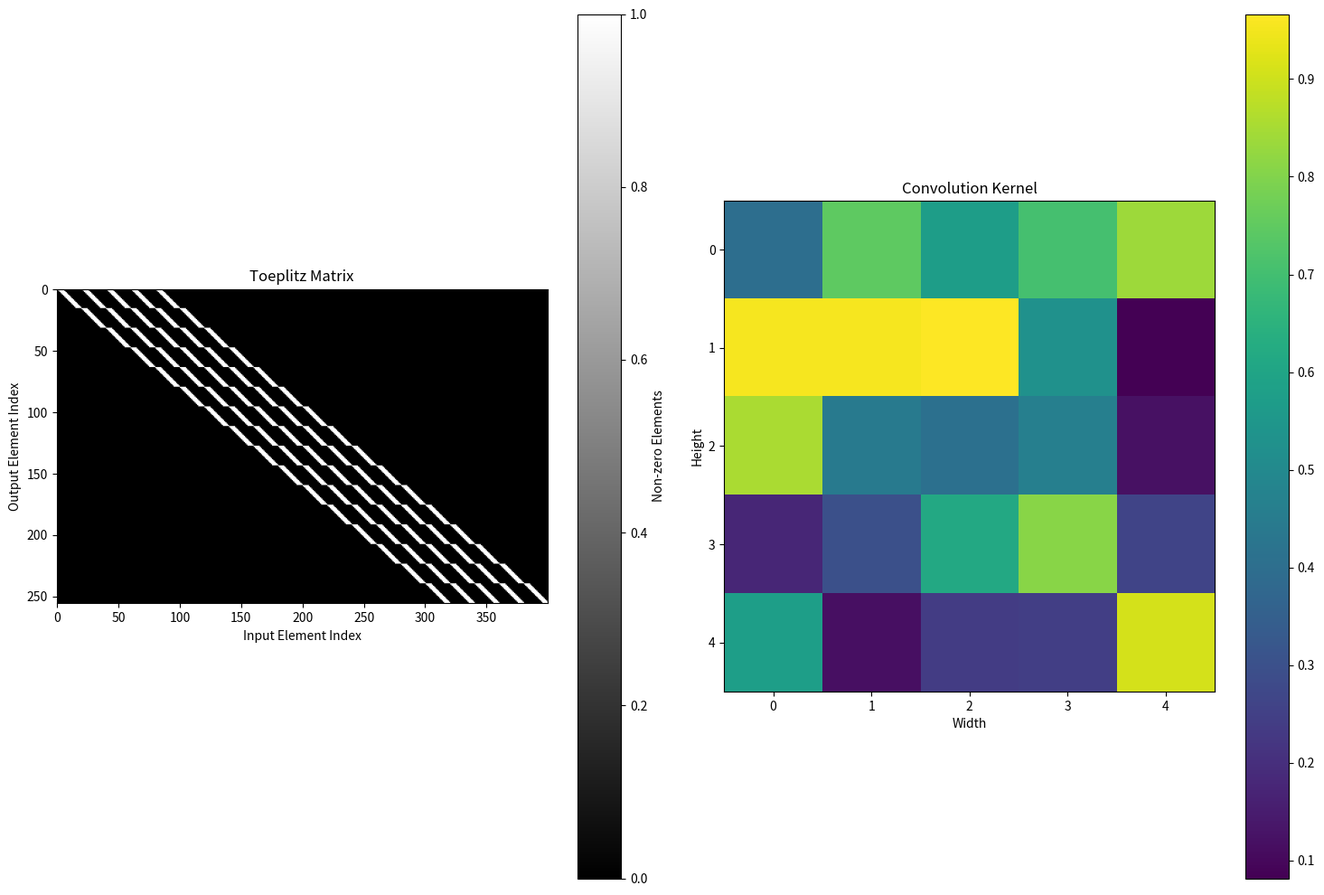

Here is the Python script that generated this plot:
import numpy as np
from scipy.linalg import toeplitz
from scipy.signal import convolve2d
import matplotlib.pyplot as plt
from matplotlib.colors import LinearSegmentedColormap


def create_toeplitz_matrix(kernel, image_height, image_width):
    """
    根据卷积核和图像尺寸创建Toeplitz矩阵
    :param kernel: 3x3卷积核
    :param image_height: 图像的高度
    :param image_width: 图像的宽度
    :return: Toeplitz矩阵
    """
    image_height = image_height + kernel.shape[0] - 1
    image_width = image_width + kernel.shape[1] - 1
    k_height, k_width = kernel.shape
    output_height = image_height - k_height + 1
    output_width = image_width - k_width + 1
    # 总输出元素数量
    output_size = output_height * output_width
    # 总输入元素数量
    input_size = image_height * image_width

    toeplitz_matrix = np.zeros((output_size, input_size))
    for i in range(output_height):
        for j in range(output_width):
            output_index = i * output_width + j
            for ki in range(k_height):
                for kj in range(k_width):
                    input_row = i + ki
                    input_col = j + kj
                    if 0 <= input_row < image_height and 0 <= input_col < image_width:
                        input_index = input_row * image_width + input_col
                        toeplitz_matrix[output_index, input_index] = kernel[ki, kj]

    return toeplitz_matrix


def image_to_vector(image):
    """
    将图像转换为向量
    :param image: 输入图像
    :return: 图像向量
    """
    return image.flatten()


def vector_to_image(vector, output_height, output_width):
    """
    将向量转换为图像
    :param vector: 输入向量
    :param output_height: 输出图像的高度
    :param output_width: 输出图像的宽度
    :return: 输出图像
    """
    return vector.reshape((output_height, output_width))


# 为了更好地可视化，使用较小的卷积核和图像尺寸
# 定义一个5x5卷积核（更小以便于可视化）
kernel = np.random.rand(5, 5)
# 也可以使用简单的预定义卷积核
# kernel = np.array([
#     [1, 2, 1],
#     [0, 0, 0],
#     [-1, -2, -1]
# ])
flipped_kernel = np.flip(kernel)
# 定义一个较小的示例图像
image = np.random.randint(0, 256, size=(16, 16))

# 二维卷积操作
convolved_image = convolve2d(image, flipped_kernel, mode='same')

# 构建Toeplitz矩阵
image_height, image_width = image.shape
toeplitz_matrix = create_toeplitz_matrix(kernel, image_height, image_width)

# 将图像转换为向量
# image_vector = image_to_vector(image)
if kernel.shape[0] % 2 == 1:
    pad_height_top = (kernel.shape[0] - 1)//2
else:
    pad_height_top = kernel.shape[0] // 2
if kernel.shape[1] % 2 == 1:
    pad_width_top = (kernel.shape[1] - 1)//2
else:
    pad_width_top = kernel.shape[1]//2
image_vector = image_to_vector(np.pad(image, (( pad_height_top, kernel.shape[0] - 1 - pad_height_top), (pad_width_top, kernel.shape[1] - 1 - pad_width_top)), mode='constant', constant_values=0))

# 进行Toeplitz矩阵乘法
output_vector = np.dot(toeplitz_matrix, image_vector)

# 计算输出图像的正确尺寸
# output_height = image_height - kernel.shape[0] + 1
# output_width = image_width - kernel.shape[1] + 1
output_height = image_height
output_width = image_width

# 确保向量长度与输出尺寸匹配
if output_vector.size == output_height * output_width:
    # 将结果向量转换为图像
    toeplitz_result = vector_to_image(output_vector, output_height, output_width)
    # 比较两种方法的结果
    is_equal = np.allclose(convolved_image, toeplitz_result)
    print(f"二维卷积和Toeplitz矩阵乘法的结果是否相等: {is_equal}")
    print("二维卷积结果:")
    print(convolved_image)
    print("Toeplitz矩阵乘法结果:")
    print(toeplitz_result)
    
    # 打印卷积核和Toeplitz矩阵的形状对比
    print(f"\n形状对比:")
    print(f"卷积核形状: {kernel.shape}")
    print(f"输入图像形状: {image.shape}")
    print(f"Toeplitz矩阵形状: {toeplitz_matrix.shape}")
    print(f"输出图像形状: {toeplitz_result.shape}")
    
    # 创建一个自定义的颜色映射，黑色表示0，白色表示非零值
    colors = [(0, 0, 0), (1, 1, 1)]
    cmap = LinearSegmentedColormap.from_list('binary_cmap', colors, N=256)
    
    # 可视化Toeplitz矩阵
    plt.figure(figsize=(15, 10))
    
    # 显示Toeplitz矩阵的稀疏表示
    plt.subplot(1, 2, 1)
    # 为了更好地可视化，我们只显示矩阵的一部分（如果太大）
    max_display_size = 100  # 最大显示尺寸
    toeplitz_display = toeplitz_matrix.copy()
    # if toeplitz_matrix.shape[0] > max_display_size or toeplitz_matrix.shape[1] > max_display_size:
    #     toeplitz_display = toeplitz_matrix[:min(max_display_size, toeplitz_matrix.shape[0]), 
    #                                      :min(max_display_size, toeplitz_matrix.shape[1])]
    #     plt.title(f'Toeplitz Matrix (showing first {max_display_size}x{max_display_size})')
    # else:
    #     plt.title('Toeplitz Matrix')
    plt.title('Toeplitz Matrix')
    plt.imshow(toeplitz_display != 0, cmap=cmap)
    plt.colorbar(label='Non-zero Elements')
    plt.xlabel('Input Element Index')
    plt.ylabel('Output Element Index')
    
    # 显示卷积核
    plt.subplot(1, 2, 2)
    plt.imshow(kernel, cmap='viridis')
    plt.title('Convolution Kernel')
    plt.colorbar()
    plt.xlabel('Width')
    plt.ylabel('Height')
    
    # # 显示原始图像
    # plt.subplot(2, 2, 3)
    # plt.imshow(image, cmap='gray')
    # plt.title('Original Image')
    # plt.colorbar()
    # plt.xlabel('Width')
    # plt.ylabel('Height')
    
    # # 显示卷积结果
    # plt.subplot(2, 2, 4)
    # plt.imshow(convolved_image, cmap='gray')
    # plt.title('Convolution Result')
    # plt.colorbar()
    # plt.xlabel('Width')
    # plt.ylabel('Height')
    
    plt.tight_layout()
    plt.show()
    
    # # 如果Toeplitz矩阵不是特别大，可以显示其值分布的热力图
    # plt.figure(figsize=(10, 8))
    # plt.title('Value Distribution of Toeplitz Matrix')
    # # Use logarithmic scale for better visualization of non-zero values
    # plt.imshow(np.log10(np.abs(toeplitz_display) + 1e-10), cmap='hot')
    # plt.colorbar(label='log10(|value|+1e-10)')
    # plt.xlabel('Input Element Index')
    # plt.ylabel('Output Element Index')
    # plt.tight_layout()
    # plt.show()
else:
    print("向量长度与输出尺寸不匹配，请检查Toeplitz矩阵的构建。")
